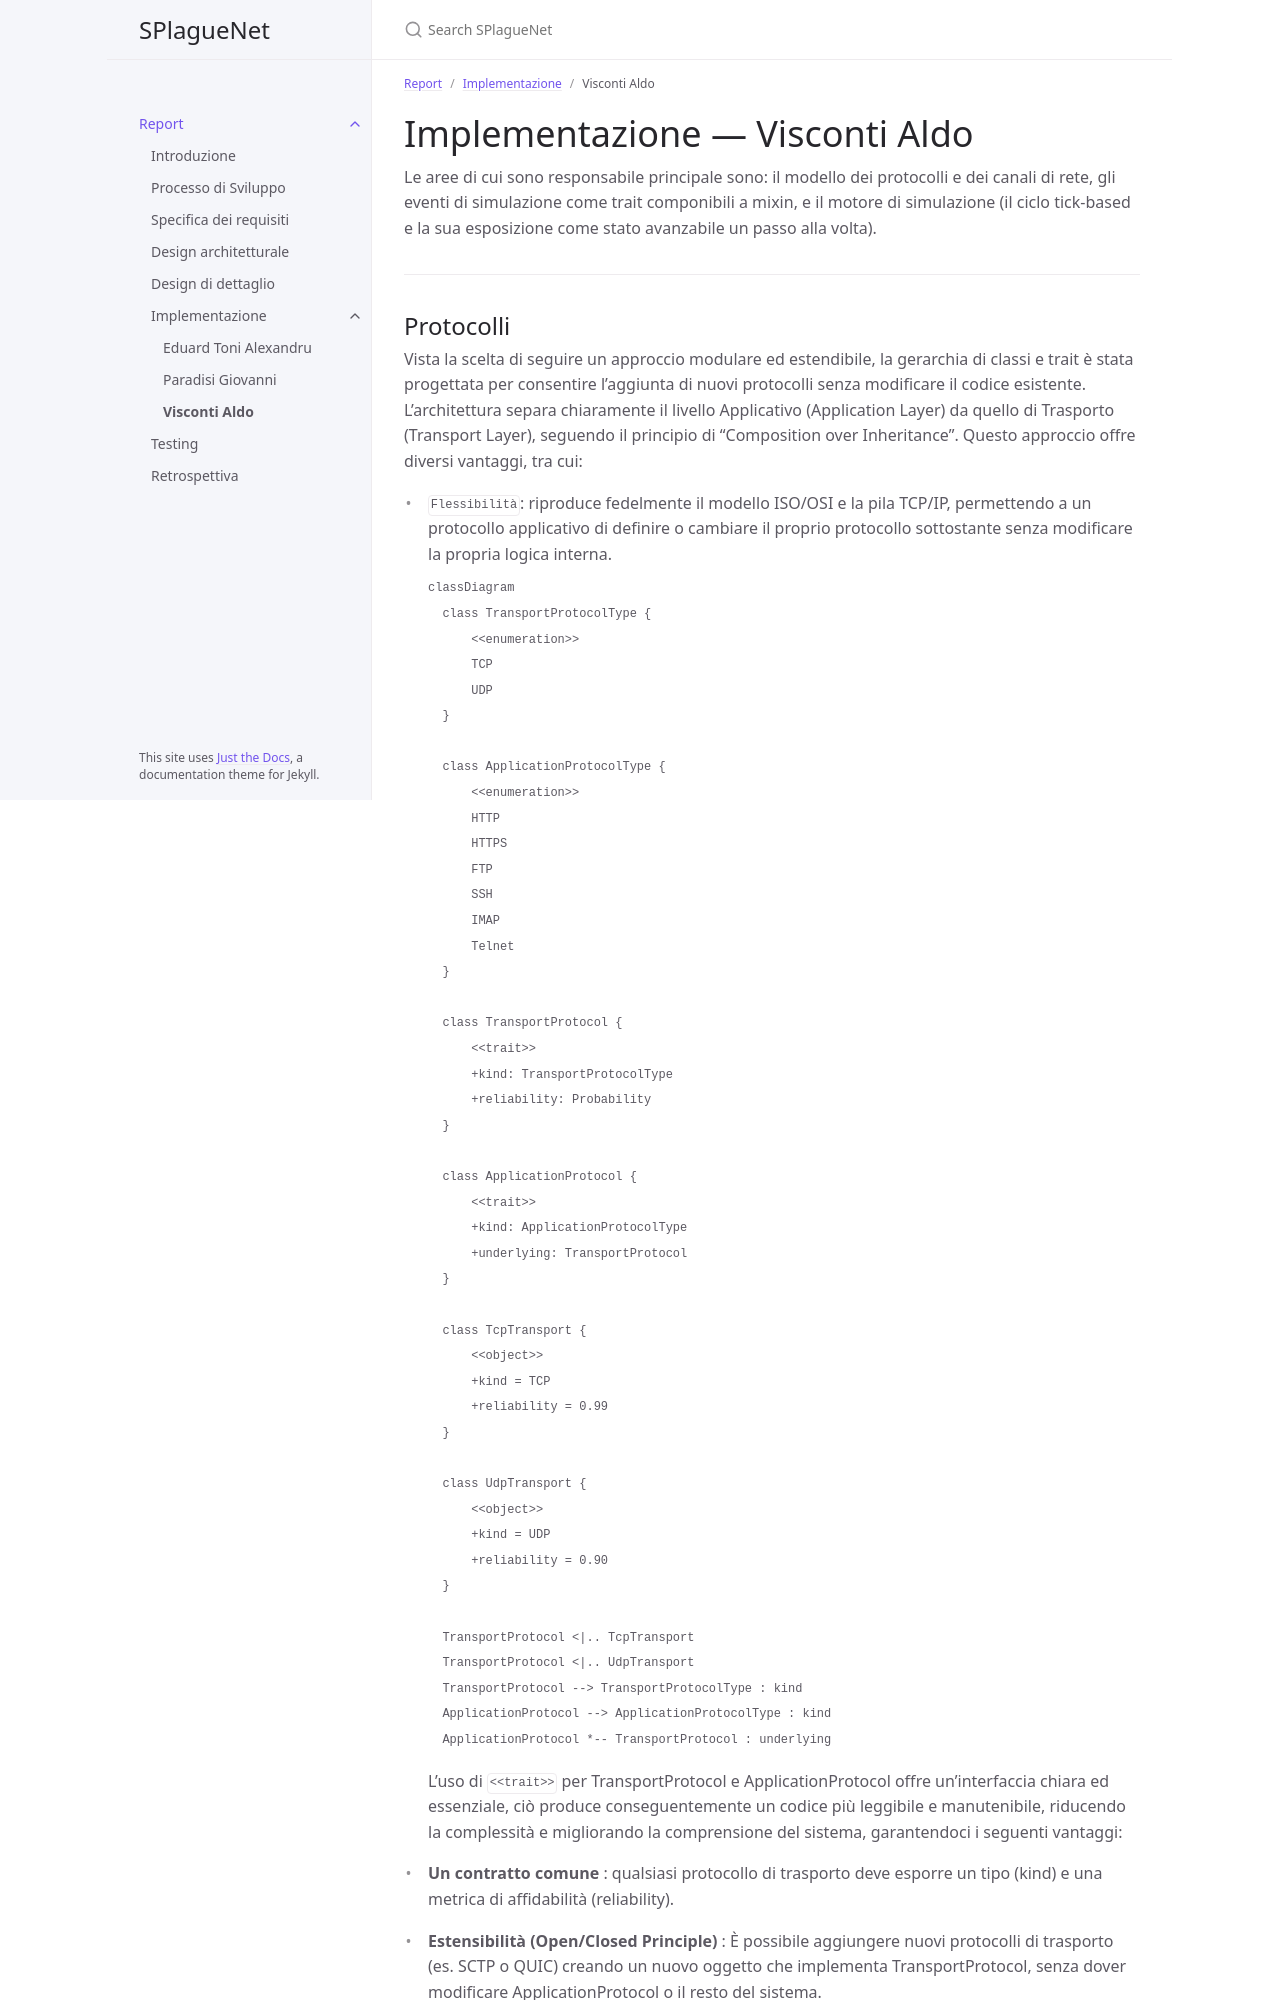

repository: LoCh3f/PPS-25-SPlagueNet · page: report/implementazione/visconti_aldo.html · generator: jekyll

---
title: Visconti Aldo
nav_order: 3
parent: Implementazione
---

# Implementazione — Visconti Aldo

Le aree di cui sono responsabile principale sono: il modello dei protocolli e dei canali
di rete, gli eventi di simulazione come trait componibili a mixin, e il motore di
simulazione (il ciclo tick-based e la sua esposizione come stato avanzabile un passo alla
volta).

---

## Protocolli

Vista la scelta di seguire un approccio modulare ed estendibile, la gerarchia di classi e trait è stata progettata per consentire l'aggiunta di nuovi protocolli senza modificare il codice esistente.
L'architettura separa chiaramente il livello Applicativo (Application Layer) da quello di Trasporto (Transport Layer), seguendo il principio di "Composition over Inheritance". 
Questo approccio offre diversi vantaggi, tra cui:
- `Flessibilità`: riproduce fedelmente il modello ISO/OSI e la pila TCP/IP, permettendo a un protocollo applicativo di definire o cambiare il proprio protocollo sottostante senza modificare la propria logica interna.
```mermaid
classDiagram
    class TransportProtocolType {
        <<enumeration>>
        TCP
        UDP
    }

    class ApplicationProtocolType {
        <<enumeration>>
        HTTP
        HTTPS
        FTP
        SSH
        IMAP
        Telnet
    }

    class TransportProtocol {
        <<trait>>
        +kind: TransportProtocolType
        +reliability: Probability
    }

    class ApplicationProtocol {
        <<trait>>
        +kind: ApplicationProtocolType
        +underlying: TransportProtocol
    }

    class TcpTransport {
        <<object>>
        +kind = TCP
        +reliability = 0.99
    }

    class UdpTransport {
        <<object>>
        +kind = UDP
        +reliability = 0.90
    }

    TransportProtocol <|.. TcpTransport
    TransportProtocol <|.. UdpTransport
    TransportProtocol --> TransportProtocolType : kind
    ApplicationProtocol --> ApplicationProtocolType : kind
    ApplicationProtocol *-- TransportProtocol : underlying
```
L'uso di `<<trait>>` per TransportProtocol e ApplicationProtocol offre un'interfaccia chiara ed essenziale, ciò produce conseguentemente un codice più leggibile e manutenibile, riducendo la complessità e migliorando la comprensione del sistema, garantendoci i seguenti vantaggi:

- **Un contratto comune** : qualsiasi protocollo di trasporto deve esporre un tipo (kind) e una metrica di affidabilità (reliability).

- **Estensibilità (Open/Closed Principle)** : È possibile aggiungere nuovi protocolli di trasporto (es. SCTP o QUIC) creando un nuovo oggetto che implementa TransportProtocol, senza dover modificare ApplicationProtocol o il resto del sistema.

```scala
enum TransportProtocolType:
  case TCP, UDP

trait TransportProtocol:
  def kind: TransportProtocolType
  def reliability: Probability

case object TcpTransport extends TransportProtocol:
  val kind: TransportProtocolType = TransportProtocolType.TCP
  val reliability: Probability = Probability.apply(0.99).toOption.get

case object UdpTransport extends TransportProtocol:
  val kind: TransportProtocolType = TransportProtocolType.UDP
  val reliability: Probability = Probability.apply(0.90).toOption.get
```
